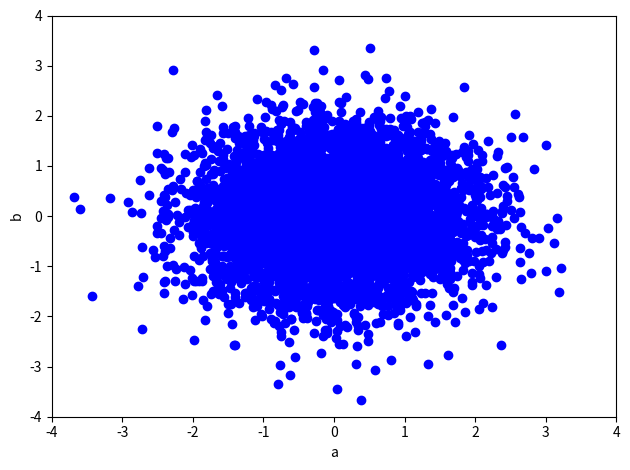
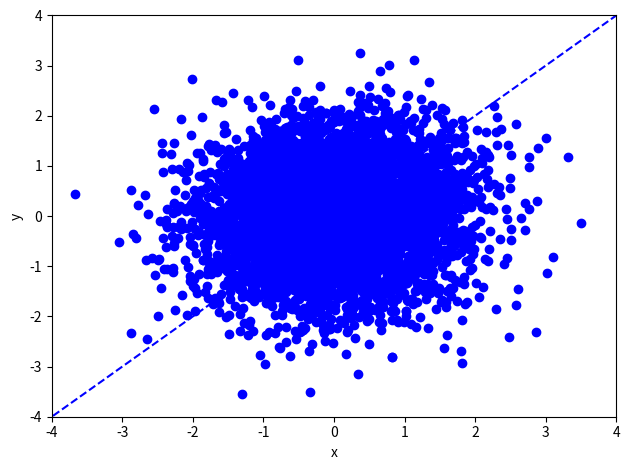

The script that saved these images, in order: (Note: this script raises an exception after producing the figures.)
#!/usr/bin/env python3
import numpy as np
import matplotlib.pyplot as plt


def rotate(data, degree):
    # data: M x 2
    theta = np.pi/180 * degree
    R = np.array([[np.cos(theta), -np.sin(theta)],
                  [np.sin(theta), np.cos(theta)]])  # rotation matrix
    return np.dot(data, R.T)


def leastSquares(X, Y):
    # In this function, X is always the input, Y is always the output
    # X: M x (d+1), Y: M x 1, where d=1 here
    # return weights w

    # TODO: YOUR CODE HERE
    # closed form solution by matrix-vector representations only

    return w


def model(X, w):
    # X: M x (d+1)
    # w: d+1
    # return y_hat: M x 1

    # TODO: YOUR CODE HERE

    return y_hat


def generate_data(M, var1, var2, degree):

    # data generate involves two steps:
    # Step I: generating 2-D data, where two axis are independent
    # M (scalar): The number of data samples
    # var1 (scalar): variance of a
    # var2 (scalar): variance of b

    mu = [0, 0]

    Cov = [[var1, 0],
           [0,  var2]]

    data = np.random.multivariate_normal(mu, Cov, M)
    # shape: M x 2

    plt.figure()
    plt.scatter(data[:, 0], data[:, 1], color="blue")
    plt.xlim(-4, 4)
    plt.ylim(-4, 4)
    plt.xlabel('a')
    plt.ylabel('b')
    plt.tight_layout()
    plt.savefig('data_ab_'+str(var2)+'.jpg')

    # Step II: rotate data by 45 degree counter-clockwise,
    # so that the two dimensions are in fact correlated

    data = rotate(data, degree)
    plt.tight_layout()
    plt.figure()
    # plot the data points
    plt.scatter(data[:, 0], data[:, 1], color="blue")
    plt.xlim(-4, 4)
    plt.ylim(-4, 4)
    plt.xlabel('x')
    plt.ylabel('y')

    # plot the line where data are mostly generated around
    X_new = np.linspace(-5, 5, 100, endpoint=True).reshape([100, 1])

    Y_new = np.tan(np.pi/180*degree)*X_new
    plt.plot(X_new, Y_new, color="blue", linestyle='dashed')
    plt.tight_layout()
    plt.savefig('data_xy_'+str(var2) + '_' + str(degree) + '.jpg')
    return data


###########################
# Main code starts here
###########################
# Settings
M = 5000
var1 = 1
var2 = 0.8
degree = 45

data = generate_data(M, var1, var2, degree)

##########
# Training the linear regression model predicting y from x (x2y)
Input = data[:, 0].reshape((-1, 1))  # M x d, where d=1
# M x (d+1) augmented feature
Input_aug = np.concatenate([Input, np.ones([M, 1])], axis=1)
Output = data[:, 1].reshape((-1, 1))  # M x 1


w_x2y = leastSquares(Input_aug, Output)  # (d+1) x 1, where d=1

print('Predicting y from x (x2y): weight=' +
      str(w_x2y[0, 0]), 'bias = ', str(w_x2y[1, 0]))

# # Training the linear regression model predicting x from y (y2x)

Input = data[:, 1].reshape((-1, 1))  # M x d, where d=1
# M x (d+1) augmented feature
Input_aug = np.concatenate([Input, np.ones([M, 1])], axis=1)
Output = data[:, 0].reshape((-1, 1))  # M x 1

w_y2x = leastSquares(Input_aug, Output)  # (d+1) x 1, where d=1
print('Predicting x from y (y2x): weight=' +
      str(w_y2x[0, 0]), 'bias = ', str(w_y2x[1, 0]))


# plot the data points
plt.figure()
X = data[:, 0].reshape((-1, 1))  # M x d, where d=1
Y = data[:, 1].reshape((-1, 1))  # M x d, where d=1

plt.scatter(X, Y, color="blue", marker='x')
plt.xlim(-4, 4)
plt.ylim(-4, 4)
plt.xlabel('x')
plt.ylabel('y')

# plot the line where data are mostly generated around
X_new = np.linspace(-4, 4, 100, endpoint=True).reshape([100, 1])

Y_new = np.tan(np.pi/180*degree)*X_new
plt.plot(X_new, Y_new, color="blue", linestyle='dashed')

# plot the prediction of y from x (x2y)
# M x d, where d=1
X_new = np.linspace(-4, 4, 100, endpoint=True).reshape([100, 1])
# M x (d+1) augmented feature
X_new_aug = np.concatenate([X_new, np.ones([X_new.shape[0], 1])], axis=1)
plt.plot(X_new, model(X_new_aug, w_x2y), color="red", label="x2y")

# plot the prediction of x from y (y2x)
# M x d, where d=1
Y_new = np.linspace(-4, 4, 100, endpoint=True).reshape([100, 1])
# M x (d+1) augmented feature
Y_new_aug = np.concatenate([X_new, np.ones([X_new.shape[0], 1])], axis=1)
plt.plot(model(Y_new_aug, w_y2x), Y_new, color="green", label="y2x")
plt.legend()
plt.tight_layout()
plt.savefig('Regression_model_' + str(var2) + '_' + str(degree) + '.jpg')
